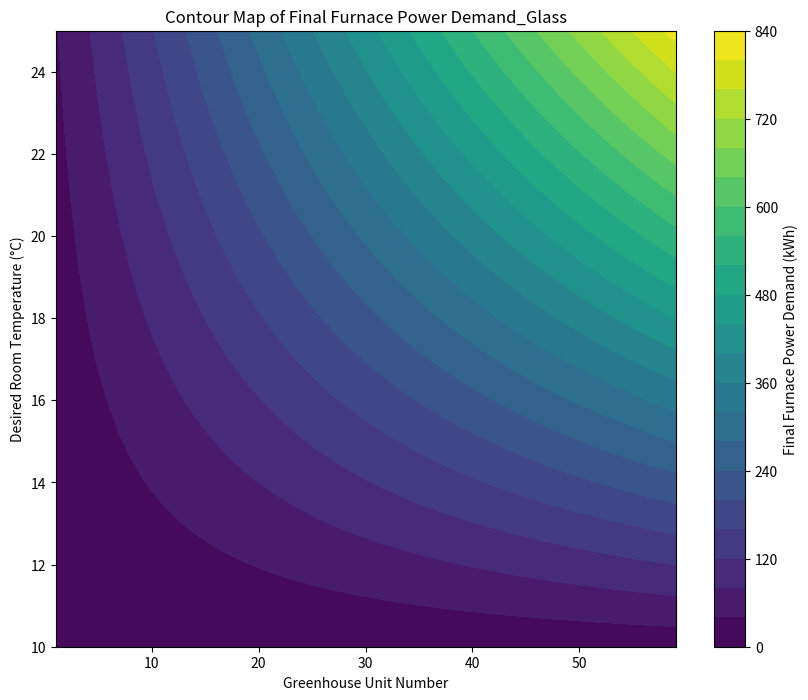

The matplotlib source for this figure:
# -*- coding: utf-8 -*-
"""
Created on Tue Nov 26 18:30:43 2024

@author: shang
"""

import pandas as pd
import numpy as np
from scipy.interpolate import interp1d
import matplotlib.pyplot as plt
import os

# Define simulation and greenhouse parameters
sim_start = 0
sim_end = 1.0
delta_t = 0.02
sim_index = pd.Index(np.arange(sim_start, sim_end, delta_t, dtype='float').round(2))

# Fixed parameters
HOUSE_LENGTH_EAST_WEST = 52  # [m]
HEIGHT_TO_EAVES = 4.3  # [m]
WINDOW_FRACTION_SOUTH_WALL = 0.99  # [1]
WINDOW_FRACTION_OTHER_WALLS = 0.99  # [1]
COLLECTOR_EFFICIENCY_SOUTH_WINDOWS = 0.7  # [1]
ENERGY_CONTENT_OF_FUEL = 10.75  # [kW*Hour/m3]
EFFICIENCY_OF_FURNACE = 0.85  # [1]
# EVA copolymer (U-value = 5.62 W m−2 K−1)
# Glass tempered (U-value = 3.25 W m−2 K−1)
# ground floor has a U-value of 0.378 W m−2 K−1
K_INSULATION_WALLS = 3.25  # [W/(K*m^2)]
K_INSULATION_ROOF = 3.25  # [W/(K*m^2)]
K_INSULATION_FLOOR = 0.378  # [W/(K*m^2)]
K_INSULATION_WINDOWS = 3.25  # [W/(K*m^2)]
GROUND_TEMPERATURE = 9  # [°C]

# Interpolation data
insolation_data = {0.0: 129.2, 1: 166.7, 2: 208.3, 3: 212.5, 4: 212.5, 
                   5: 229.17, 6: 233.3, 7: 229.17, 8: 229.17, 9: 187.5, 
                   10: 145.8, 11: 129.2, 12: 129.2}
temperature_data = {0.0: -3.06, 1: -1.56, 2: 5.56, 3: 11.44, 4: 17.72, 
                    5: 22.83, 6: 23.94, 7: 23.22, 8: 20.17, 9: 12.83, 
                    10: 5.5, 11: -0.06, 12: -3.06}
insolation_on_vertical_wall_tbf = interp1d(list(insolation_data.keys()), 
                                           list(insolation_data.values()), 'linear')
outdoor_temperature_tbf = interp1d(list(temperature_data.keys()), 
                                   list(temperature_data.values()), 'linear')

# Simulation ranges for decision variables
greenhouse_unit_numbers = range(1,60)
desired_room_temperatures = range(10, 26)

# Initialize result storage
results = []

# Simulation loop
for greenhouse_unit_number in greenhouse_unit_numbers:
    for DESIRED_ROOM_TEMPERATURE in desired_room_temperatures:
        # Calculate areas
        HOUSE_WIDTH_NORTH_SOUTH = 3.2 * greenhouse_unit_number
        area_of_outer_walls = 2 * HOUSE_WIDTH_NORTH_SOUTH * HEIGHT_TO_EAVES + 2 * HOUSE_LENGTH_EAST_WEST * HEIGHT_TO_EAVES  # [m^2]
        floor_area = HOUSE_WIDTH_NORTH_SOUTH * HOUSE_LENGTH_EAST_WEST  # [m^2]
        ceiling_area = floor_area*(2*1.75/3.2)  # [m^2]   # Triangle roof
        area_of_south_windows = WINDOW_FRACTION_SOUTH_WALL * HOUSE_LENGTH_EAST_WEST * HEIGHT_TO_EAVES + 0.5*ceiling_area  # [m^2]
        window_area = WINDOW_FRACTION_OTHER_WALLS * (2 * HOUSE_WIDTH_NORTH_SOUTH * HEIGHT_TO_EAVES + HOUSE_LENGTH_EAST_WEST * HEIGHT_TO_EAVES)  # [m^2]
        total_area = area_of_outer_walls + ceiling_area
        # Initialize stock variables
        fuel_oil_consumption_j = 0
        furnace_power_demand_j = 0
        
        # Time loop
        for t in sim_index:
            # Update outdoor temperature and solar heating gain
            month_series = t * 12
            outdoor_temperature = outdoor_temperature_tbf(month_series)
            solar_heating_gain = (area_of_south_windows * COLLECTOR_EFFICIENCY_SOUTH_WINDOWS * 
                                  insolation_on_vertical_wall_tbf(month_series))

            # Heat transfer calculations
            specif_heat_transfer_upper = (K_INSULATION_WALLS * (area_of_outer_walls - (window_area + area_of_south_windows)) +
                                          K_INSULATION_ROOF * ceiling_area + 
                                          K_INSULATION_WINDOWS * (window_area + area_of_south_windows))
            specif_heat_transfer_to_ground = K_INSULATION_FLOOR * floor_area
            heat_loss_to_ground = specif_heat_transfer_to_ground * (DESIRED_ROOM_TEMPERATURE - GROUND_TEMPERATURE)
            heating_limit_temperature = DESIRED_ROOM_TEMPERATURE + (heat_loss_to_ground - solar_heating_gain) / specif_heat_transfer_upper
            
            # Furnace power demand
            heating_power_demand = 0
            if heating_limit_temperature > outdoor_temperature:
                heating_power_demand = (specif_heat_transfer_upper * 
                                        (DESIRED_ROOM_TEMPERATURE - outdoor_temperature) + 
                                        heat_loss_to_ground - solar_heating_gain)
            furnace_power_demand_j = heating_power_demand / (EFFICIENCY_OF_FURNACE * 1000)
            burn_rate = (8760 / ENERGY_CONTENT_OF_FUEL) * furnace_power_demand_j
            fuel_oil_consumption_j += delta_t * burn_rate
        print(fuel_oil_consumption_j)
        # Collect results for this scenario
        results.append([greenhouse_unit_number, DESIRED_ROOM_TEMPERATURE, 
                        area_of_outer_walls, ceiling_area, total_area, 
                        furnace_power_demand_j, fuel_oil_consumption_j])

# Convert results to DataFrame
columns = ["Greenhouse Unit Number", "Desired Room Temperature", 
            "Area of Outer Walls", "Ceiling Area", "Total Area", 
            "Final Furnace Power Demand (kWh)", "Final Fuel Oil Consumption (1000 m3)"]
result_df = pd.DataFrame(results, columns=columns)

output_path = r"C:\Users\<user>\Desktop\2024 Fall\CEE 493 Sustainable Design\Simulation\Greenhouse python export"
os.makedirs(output_path, exist_ok=True)

# Create a contour map
plt.figure(figsize=(10, 8))

# Create a meshgrid for the contour plot
x, y = np.meshgrid(greenhouse_unit_numbers, desired_room_temperatures)
z = result_df.pivot_table(
    index="Desired Room Temperature", 
    columns="Greenhouse Unit Number", 
    values="Final Furnace Power Demand (kWh)"
).values

# Plot the contour map
contour = plt.contourf(x, y, z, levels=20, cmap="viridis")
plt.colorbar(contour, label="Final Furnace Power Demand (kWh)")

# Label the axes
plt.xlabel("Greenhouse Unit Number")
plt.ylabel("Desired Room Temperature (°C)")
plt.title("Contour Map of Final Furnace Power Demand_Glass")

# Save the contour map
plt.savefig(os.path.join(output_path, "furnace_power_contour_map_Glass.png"))
plt.show()


